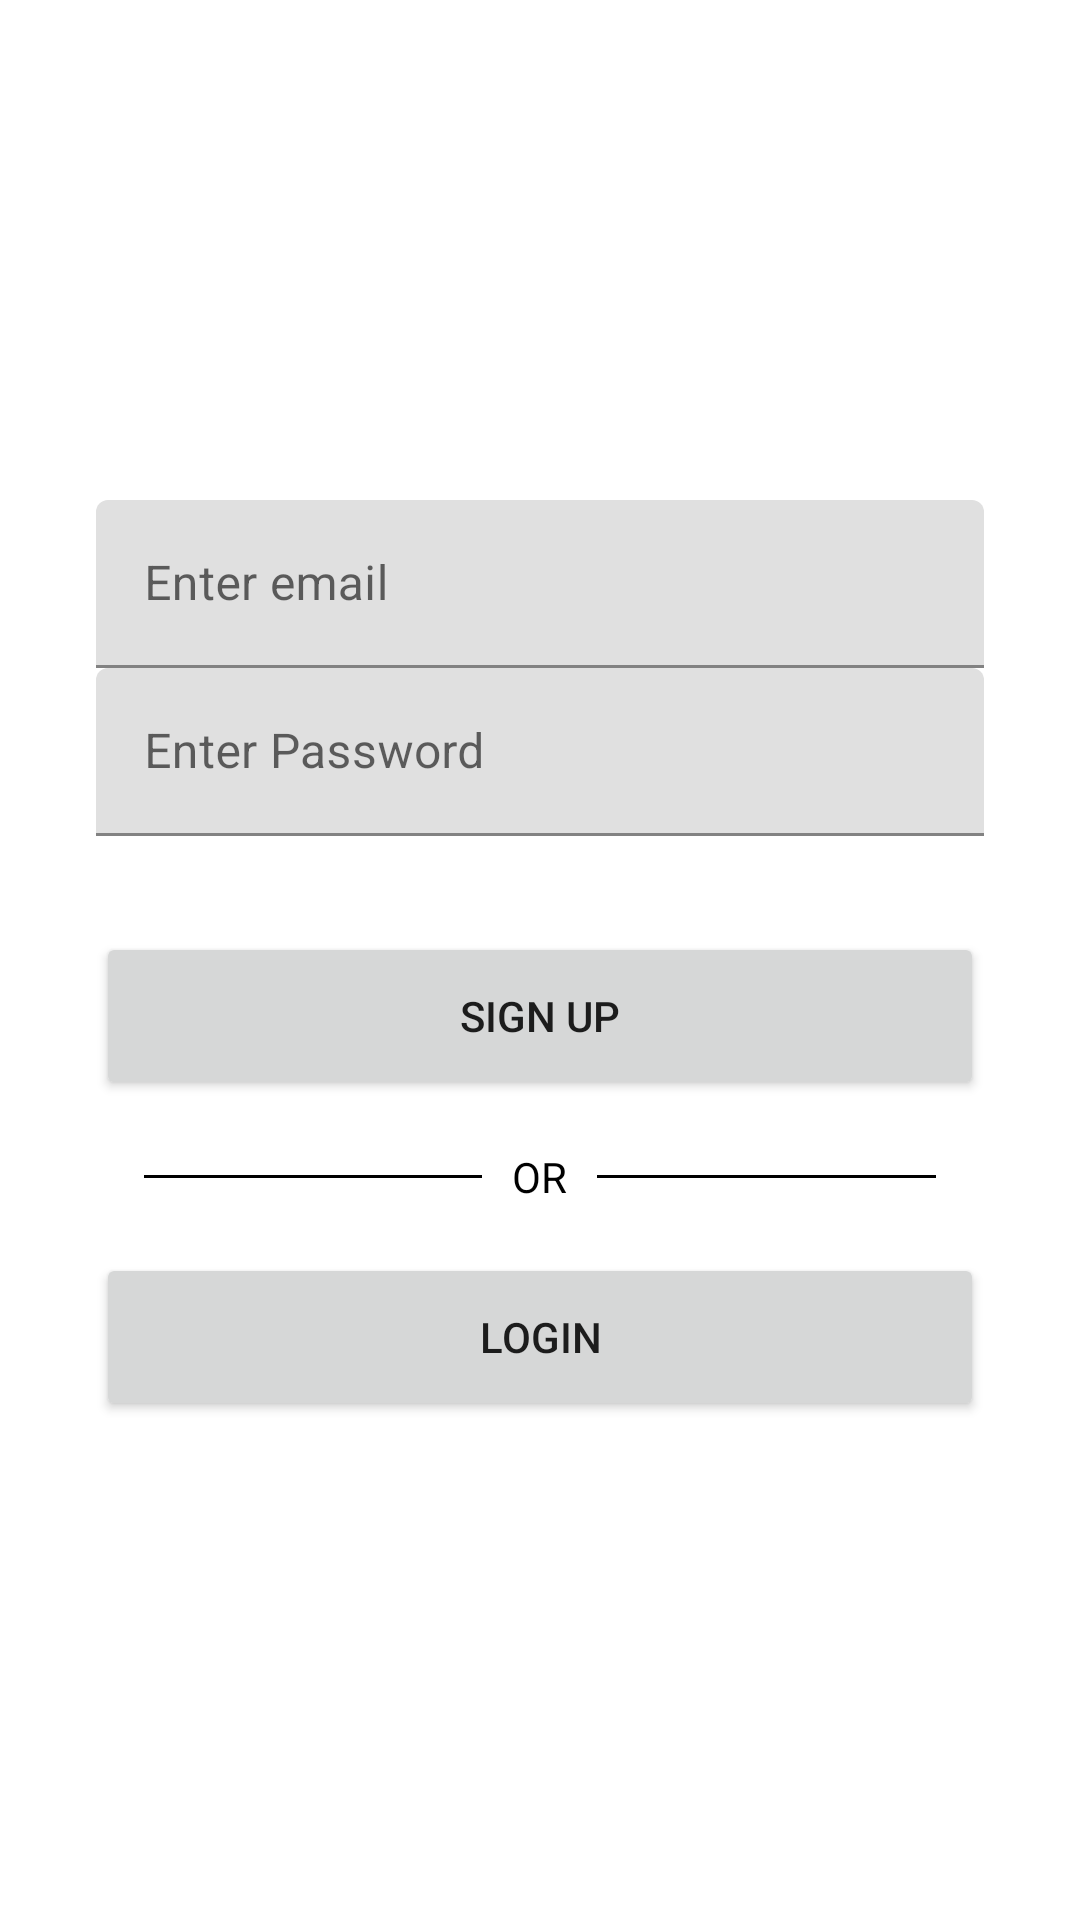

Here is an Android app screen rendered from its layout file. Give the layout XML and the strings, colors and styles it references.
<!-- AndroidManifest.xml: application theme Theme.Log_thoughts -->
<!-- res/layout/activity_security.xml -->
<?xml version="1.0" encoding="utf-8"?>
<layout>
<androidx.constraintlayout.widget.ConstraintLayout xmlns:android="http://schemas.android.com/apk/res/android"
    xmlns:app="http://schemas.android.com/apk/res-auto"
    xmlns:tools="http://schemas.android.com/tools"
    android:layout_width="match_parent"
    android:layout_height="match_parent"
    tools:context=".security">

    <LinearLayout
        android:layout_width="match_parent"
        android:layout_height="wrap_content"
        app:layout_constraintBottom_toBottomOf="parent"
        app:layout_constraintEnd_toEndOf="parent"
        app:layout_constraintStart_toStartOf="parent"
        app:layout_constraintTop_toTopOf="parent"
        android:layout_marginLeft="32dp"
        android:layout_marginRight="32dp"
        android:orientation="vertical">

        <com.google.android.material.textfield.TextInputLayout
            android:layout_width="match_parent"
            android:layout_height="56dp">

            <EditText
                android:id="@+id/email_edt_text"
                android:layout_width="match_parent"
                android:layout_height="match_parent"
                android:hint="@string/enter_email"/>

        </com.google.android.material.textfield.TextInputLayout>

        <com.google.android.material.textfield.TextInputLayout
            android:layout_width="match_parent"
            android:layout_height="56dp">

            <EditText
                android:id="@+id/pass_edt_text"
                android:layout_width="match_parent"
                android:layout_height="match_parent"
                android:hint="@string/enter_password"
                android:inputType="textPassword"/>

        </com.google.android.material.textfield.TextInputLayout>

        <Button
            android:id="@+id/signup_btn"
            android:layout_width="match_parent"
            android:layout_height="56dp"
            android:layout_marginTop="32dp"
            android:text="@string/sign_up"/>

        <RelativeLayout
            android:layout_width="match_parent"
            android:layout_height="wrap_content"
            android:layout_centerVertical="true"
            android:layout_marginTop="16dp">

            <TextView
                android:id="@+id/tvText"
                android:layout_width="wrap_content"
                android:layout_height="wrap_content"
                android:layout_centerInParent="true"
                android:layout_marginLeft="10dp"
                android:layout_marginRight="10dp"
                android:text="OR"
                android:textColor="#000000"/>

            <View
                android:layout_width="match_parent"
                android:layout_height="1dp"
                android:layout_centerVertical="true"
                android:layout_marginLeft="16dp"
                android:layout_toLeftOf="@id/tvText"
                android:background="#000000" />

            <View
                android:layout_width="match_parent"
                android:layout_height="1dp"
                android:layout_centerVertical="true"
                android:layout_marginRight="16dp"
                android:layout_toRightOf="@id/tvText"
                android:background="#000000" />

        </RelativeLayout>

        <Button
            android:id="@+id/login_btn"
            android:layout_width="match_parent"
            android:layout_height="56dp"
            android:layout_marginTop="16dp"
            android:text="Login" />

    </LinearLayout>


</androidx.constraintlayout.widget.ConstraintLayout></layout>
<!-- resources referenced by this layout -->
<resources>
  <string name="enter_email">Enter email</string>
  <string name="enter_password">Enter Password</string>
  <string name="sign_up">Sign up</string>
  <style name="Theme.Log_thoughts" parent="Theme.MaterialComponents.DayNight.DarkActionBar">
          
          <item name="colorPrimary">@color/purple_500</item>
          <item name="colorPrimaryVariant">@color/purple_700</item>
          <item name="colorOnPrimary">@color/white</item>
          
          <item name="colorSecondary">@color/teal_200</item>
          <item name="colorSecondaryVariant">@color/teal_700</item>
          <item name="colorOnSecondary">@color/black</item>
          
          <item name="android:statusBarColor" tools:targetApi="l">?attr/colorPrimaryVariant</item>
          
  
      </style>
  <!-- not gathered from this repository: default colours our renderer supplied (Android Studio template values) -->
  <color name="purple_500">#FF6200EE</color>
  <color name="purple_700">#FF3700B3</color>
  <color name="teal_200">#FF03DAC5</color>
  <color name="teal_700">#FF018786</color>
  <color name="black">#FF000000</color>
  <color name="white">#FFFFFFFF</color>
</resources>
